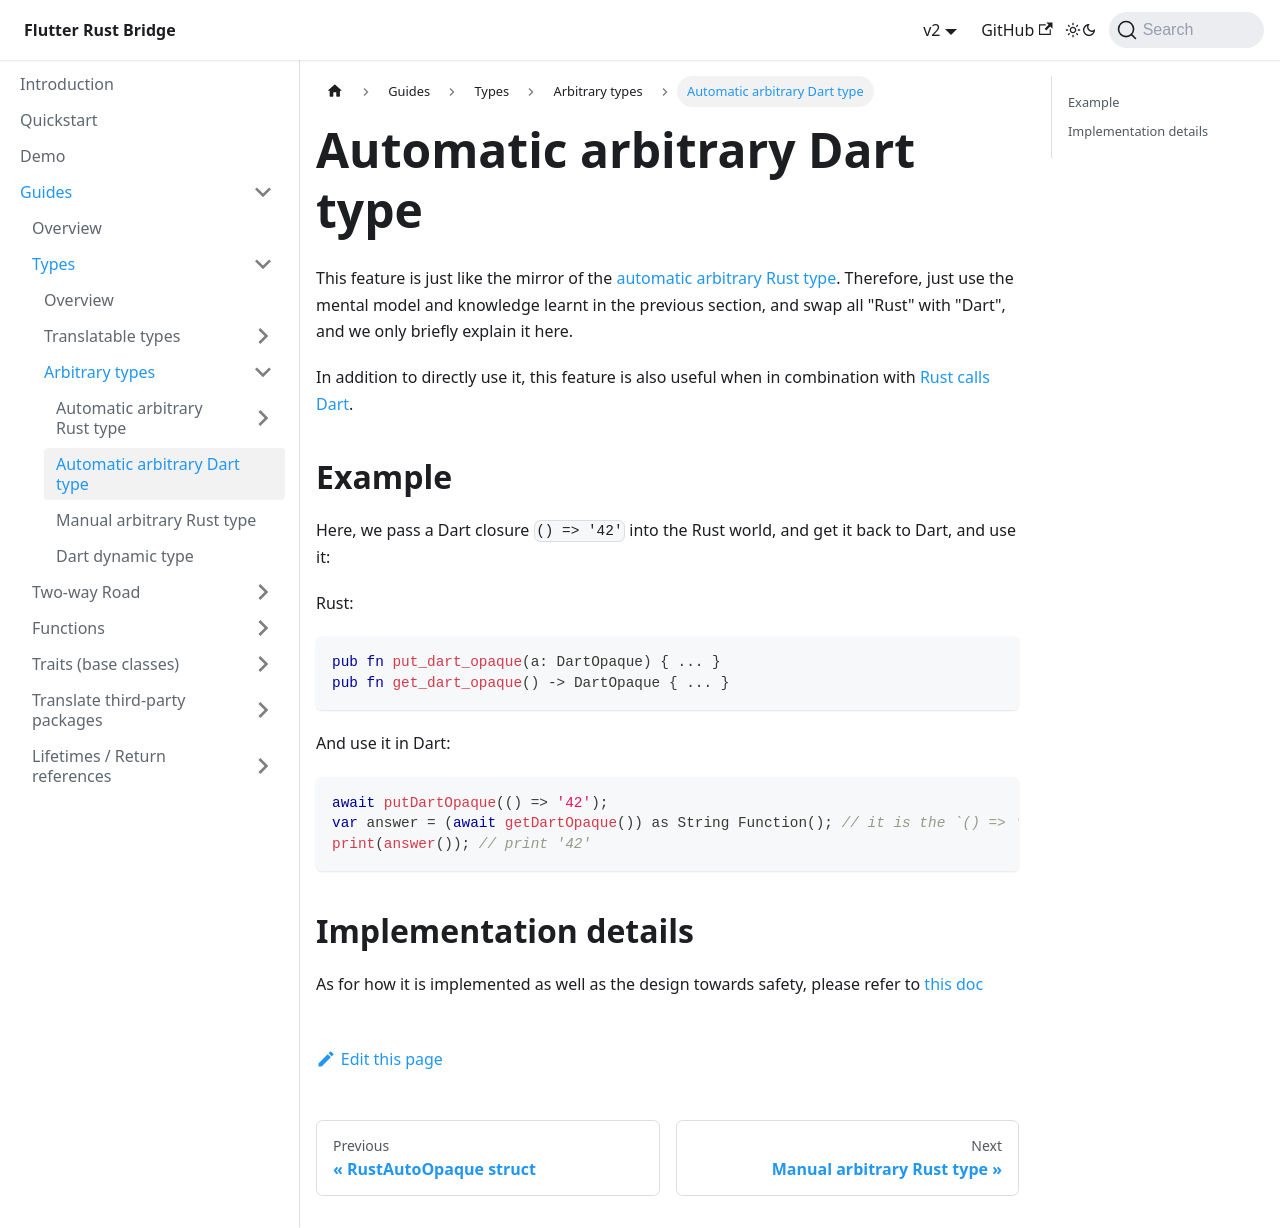

repository: fzyzcjy/flutter_rust_bridge · page: guides/types/arbitrary/dart-opaque.html · generator: docusaurus

# Automatic arbitrary Dart type

This feature is just like the mirror of the [automatic arbitrary Rust type](rust-auto-opaque).
Therefore, just use the mental model and knowledge learnt in the previous section,
and swap all "Rust" with "Dart", and we only briefly explain it here.

In addition to directly use it,
this feature is also useful when in combination with [Rust calls Dart](../../direction/rust-call-dart).

## Example

Here, we pass a Dart closure `() => '42'` into the Rust world, and get it back to Dart, and use it:

Rust:

```rust
pub fn put_dart_opaque(a: DartOpaque) { ... }
pub fn get_dart_opaque() -> DartOpaque { ... }
```

And use it in Dart:

```dart
await putDartOpaque(() => '42');
var answer = (await getDartOpaque()) as String Function(); // it is the `() => '42'` closure
print(answer()); // print '42'
```

## Implementation details

As for how it is implemented as well as the design towards safety,
please refer to [this doc](../../contributing/submodules/dart-opaque)
